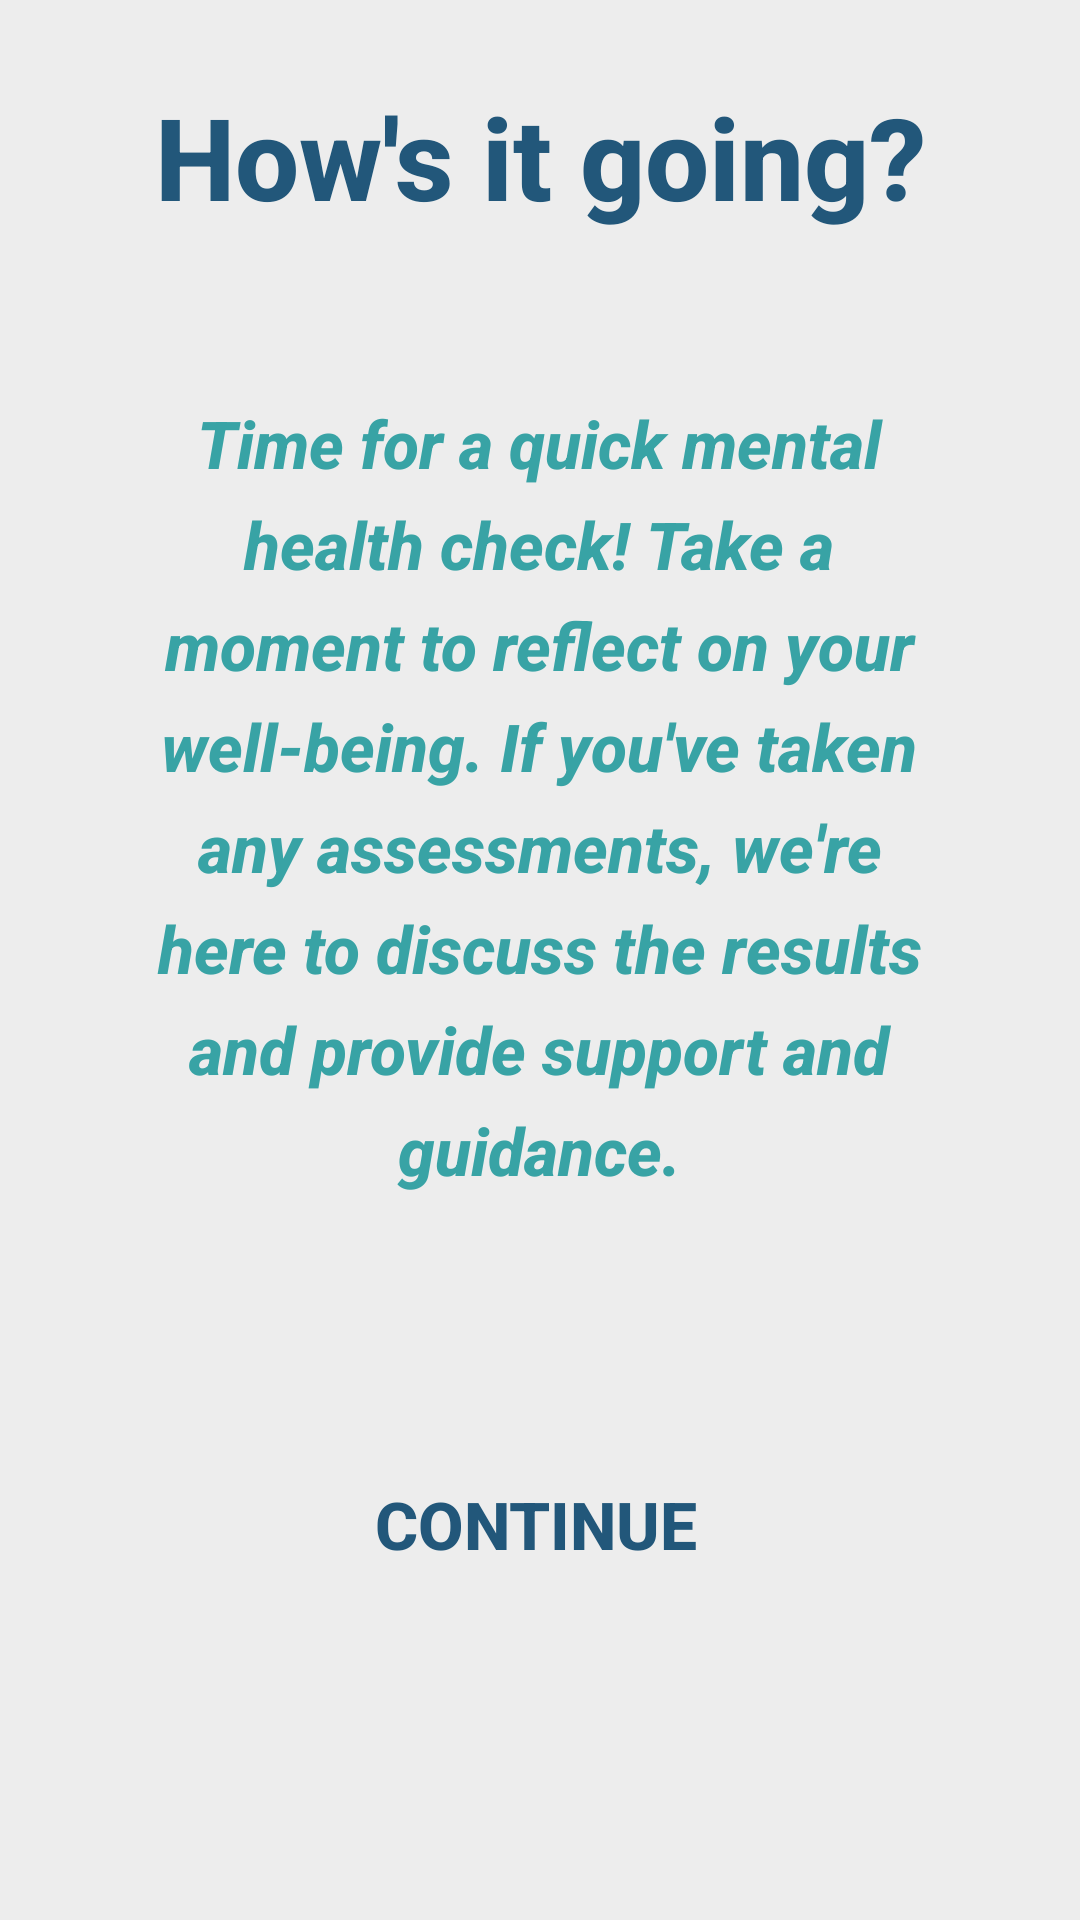

Write the Android layout XML for this screen, with the resource values it uses.
<!-- AndroidManifest.xml: application theme Theme.SelfMIEnd -->
<!-- res/layout/fragment_greeting.xml -->
<?xml version="1.0" encoding="utf-8"?>
    <androidx.constraintlayout.widget.ConstraintLayout
        xmlns:android="http://schemas.android.com/apk/res/android"
        xmlns:app="http://schemas.android.com/apk/res-auto"
        xmlns:tools="http://schemas.android.com/tools"
        android:id="@+id/greetingFragmentLayout"
        android:layout_width="match_parent"
        android:layout_height="match_parent"
        android:background="#ededed"
        tools:context=".GreetingFragment">

    <TextView
        android:id="@+id/textView6"
        style="@style/SubheadingText"
        android:layout_width="282dp"
        android:layout_height="325dp"
        android:layout_marginBottom="56dp"
        android:fontFamily="sans-serif-medium"
        android:lineSpacingExtra="8sp"
        android:text="@string/greetings"
        android:textAlignment="center"
        android:textColor="@color/verdigris"
        android:textSize="22sp"
        android:textStyle="bold|italic"
        app:layout_constraintBottom_toTopOf="@+id/openHomeButton"
        app:layout_constraintEnd_toEndOf="parent"
        app:layout_constraintHorizontal_bias="0.495"
        app:layout_constraintStart_toStartOf="parent" />

    <TextView
        style="@style/HeadingText"
        android:layout_width="wrap_content"
        android:layout_height="wrap_content"
        android:layout_marginTop="52dp"
        android:layout_marginBottom="30dp"
        android:fontFamily="sans-serif-medium"
        android:text="@string/greeting_title"
        android:textColor="@color/lapis_lazuli"
        android:textStyle="bold"
        app:layout_constraintBottom_toTopOf="@+id/textView6"
        app:layout_constraintEnd_toEndOf="parent"
        app:layout_constraintStart_toStartOf="parent"
        app:layout_constraintTop_toTopOf="parent"
        app:layout_constraintVertical_bias="0.859" />

    <Button
        android:id="@+id/openHomeButton"
        android:layout_width="150dp"
        android:layout_height="wrap_content"
        android:layout_marginBottom="108dp"
        android:background="@drawable/customized_buttons"
        android:backgroundTint="@color/light_green"
        android:text="@string/app_contBtn"
        android:textColor="@color/lapis_lazuli"
        android:textSize="22sp"
        android:textStyle="bold"
        app:layout_constraintBottom_toBottomOf="parent"
        app:layout_constraintEnd_toEndOf="parent"
        app:layout_constraintHorizontal_bias="0.493"
        app:layout_constraintStart_toStartOf="parent" />

</androidx.constraintlayout.widget.ConstraintLayout>
<!-- resources referenced by this layout -->
<resources>
  <color name="lapis_lazuli">#22577A</color>
  <color name="light_green">#80ED99</color>
  <color name="verdigris">#38A3A5</color>
  <string name="app_contBtn">Continue</string>
  <string name="greeting_title">How\'s it going?</string>
  <string name="greetings">Time for a quick mental health check! Take a moment to reflect on your well-being. If you\'ve taken any assessments, we\'re here to discuss the results and provide support and guidance.</string>
  <style name="HeadingText">
          <item name="android:textSize">38sp</item>
          <item name="android:textColor">#000000</item>
          <item name="android:textStyle">bold</item>
  
      </style>
  <style name="SubheadingText">
          <item name="android:textSize">20sp</item>
          <item name="android:gravity">center</item>
  
      </style>
  <style name="Theme.SelfMIEnd" parent="Base.Theme.SelfMIEnd" />
  <style name="Base.Theme.SelfMIEnd" parent="Theme.AppCompat.Light.NoActionBar">
          
          
      </style>
</resources>
